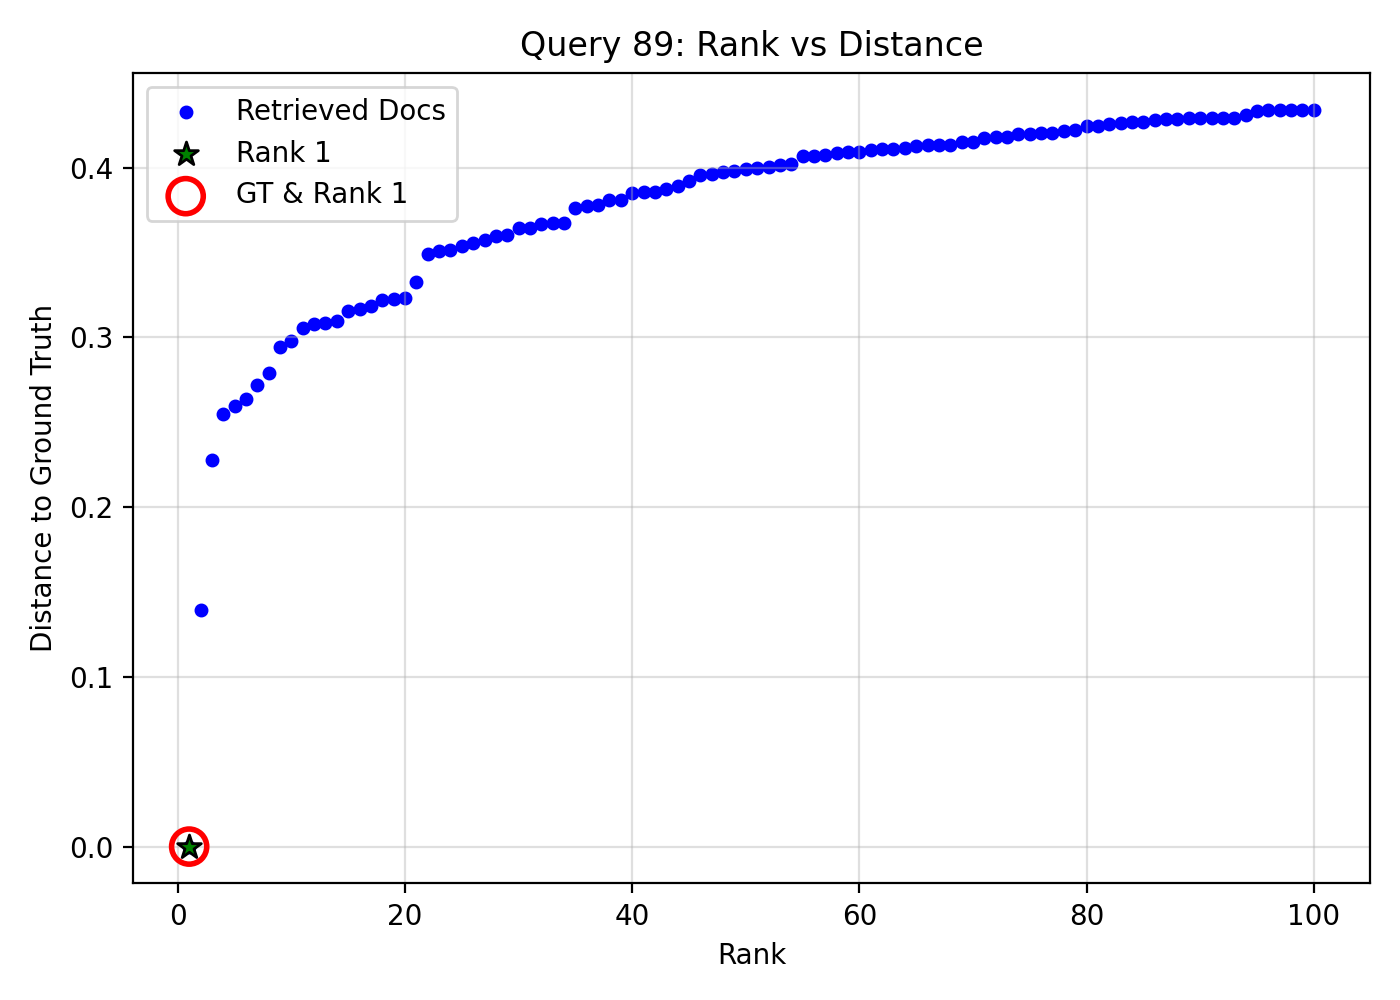

The file beside this chart, header and first rows:
query_idx, query_gt_id, doc_id, rank, distance, is_gt, is_rank_1
89, 27592038, 7d3a1e34-202f-4bbf-a2b8-92059cfeef1d, 1, 0.0, 1, 1
89, 27592038, 7f61ae9c-1bd7-47b0-9efe-5fb61a2bb96a, 2, 0.1395, 0, 0
89, 27592038, dd84a709-2e38-440c-b498-b0d240864e39, 3, 0.2275, 0, 0
89, 27592038, acd00225-921c-4ff7-90dc-c4f3ab3bf117, 4, 0.255, 0, 0
89, 27592038, 5f1a960a-105f-4be7-a45b-6e21280c93b9, 5, 0.2595, 0, 0
89, 27592038, 7bc323e6-b6eb-42a6-857f-fb6f303f0f35, 6, 0.2634, 0, 0
89, 27592038, 611e1313-44c4-4729-93b8-088e21799c8c, 7, 0.272, 0, 0
89, 27592038, d9b542db-6185-4e37-bf60-000c6ac1a390, 8, 0.2793, 0, 0
89, 27592038, 36b020b5-5261-411b-928f-dc281ff82bf4, 9, 0.2944, 0, 0
89, 27592038, 07cbe715-493a-4c84-b79d-31bd79d5401c, 10, 0.2979, 0, 0
89, 27592038, 79237def-3933-41f8-8d26-1b82835d6640, 11, 0.3052, 0, 0
89, 27592038, 7299c717-ccd5-4a7a-9293-40ed5ad4829e, 12, 0.3078, 0, 0
89, 27592038, a6c73c45-2cc2-4526-bf29-1c07b08b2bd7, 13, 0.3086, 0, 0
89, 27592038, 50a25a47-71c4-4cd9-9ac4-3a4829aa6047, 14, 0.3095, 0, 0
89, 27592038, b5a925a1-8952-4e0b-930a-a1685fe5087f, 15, 0.3157, 0, 0
89, 27592038, 9cafba6e-7c0a-4821-af34-6686992e45ea, 16, 0.3168, 0, 0
89, 27592038, 6ccdb694-d5fc-4da2-b316-9cd2b4300730, 17, 0.3186, 0, 0
89, 27592038, 0f77df55-0535-45d3-b637-9063cd7ac5c4, 18, 0.3219, 0, 0
89, 27592038, b016cd2d-9c8c-4723-a03d-1ed90ec29c92, 19, 0.3226, 0, 0
89, 27592038, 02beb455-d673-4d3b-b7d0-7496ce9a140f, 20, 0.3234, 0, 0
89, 27592038, 6eb3bb77-ec1c-4ca7-9d3e-169bbf924ead, 21, 0.3327, 0, 0
89, 27592038, eb88b817-1ff9-40b5-9dad-97fd67a7c50b, 22, 0.3489, 0, 0
89, 27592038, d7be95eb-cf13-43f9-b75e-69a1170bf2e8, 23, 0.3506, 0, 0
89, 27592038, f74de665-28bf-4366-ad21-c6c6a2c10c18, 24, 0.3512, 0, 0
89, 27592038, 72644696-4146-4838-89a9-75690b86c365, 25, 0.3539, 0, 0
89, 27592038, 5ab6652e-dff2-45b8-bb3f-a82ab8890e80, 26, 0.3557, 0, 0
89, 27592038, 9aed8225-24ae-43bd-bf4f-2bbec06bb1e9, 27, 0.3574, 0, 0
89, 27592038, 6ca27d24-906f-4604-a9ba-d21c5285e439, 28, 0.3596, 0, 0
89, 27592038, 27ab3383-d8c4-41eb-b51e-046463c617d6, 29, 0.3604, 0, 0
89, 27592038, 29867593-fe55-4fc6-8f7a-aab7abf71649, 30, 0.3644, 0, 0
89, 27592038, b2b3b451-d2c4-4e37-a12a-ee5b506ee24d, 31, 0.3645, 0, 0
89, 27592038, 6afc4d58-34ae-4214-bb78-89802a410d48, 32, 0.3668, 0, 0
89, 27592038, cf430a3f-bb87-48e3-bc36-b948360ea5d1, 33, 0.3673, 0, 0
89, 27592038, 190c4573-f725-44e2-9eb5-6e05fec4efe2, 34, 0.3676, 0, 0
89, 27592038, b9bb313e-2fa6-448b-917d-0c040bd904a2, 35, 0.3763, 0, 0
89, 27592038, 26bc8b98-b127-440a-8781-1ef7159b1335, 36, 0.3772, 0, 0
89, 27592038, 9a8e898d-8fcc-4d67-8761-66d26fe75963, 37, 0.3781, 0, 0
89, 27592038, e4cd3476-0f84-47eb-8b68-6e32d34d8edc, 38, 0.3808, 0, 0
89, 27592038, 7f1f27bf-a65e-41eb-ae9d-0306e99afe2f, 39, 0.3811, 0, 0
89, 27592038, da6b0301-439c-4941-a6e5-500fa1b370a5, 40, 0.385, 0, 0
89, 27592038, 0a23e67a-8b8d-4556-8cf2-fced086c9eea, 41, 0.3856, 0, 0
89, 27592038, 13ee0e59-ee71-4f49-afab-cfa88ca6d393, 42, 0.3857, 0, 0
89, 27592038, f42ad483-0c0a-4b69-8b53-da00a272863d, 43, 0.3871, 0, 0
89, 27592038, 22a7c7bf-8fba-466f-a259-9153dc7c6e75, 44, 0.3893, 0, 0
89, 27592038, 0161aa30-98a2-42a3-8ee2-7068185ca39e, 45, 0.3919, 0, 0
89, 27592038, 597ce802-fd08-447b-9623-35ee957e87e6, 46, 0.3955, 0, 0
89, 27592038, f3af4a99-4599-4b11-bb8f-efd97b857c23, 47, 0.3963, 0, 0
89, 27592038, c8b7d734-c977-4555-9c9e-0350ca9a0682, 48, 0.3975, 0, 0
89, 27592038, 90633923-51ad-4065-a16f-5e329a0e732d, 49, 0.3979, 0, 0
89, 27592038, 5ecc6138-ea8f-4b87-8b12-137c5f530329, 50, 0.3989, 0, 0
89, 27592038, 322c16ca-e455-4229-a1c8-9ce14d884060, 51, 0.3997, 0, 0
89, 27592038, 08963d31-b4d4-4ead-9faa-558047ed5a51, 52, 0.4006, 0, 0
89, 27592038, 8e619587-27da-455e-a9a1-dcab6141cb98, 53, 0.4016, 0, 0
89, 27592038, 4d3a4aa4-b401-49c6-b060-8dfcfbede57d, 54, 0.402, 0, 0
89, 27592038, e96b062f-8c67-4446-8dd2-23bfee49d987, 55, 0.4066, 0, 0
89, 27592038, 73748f3a-82d5-475e-b881-030a95e69903, 56, 0.4068, 0, 0
89, 27592038, a8427352-e689-4294-9229-b869632c33f3, 57, 0.4074, 0, 0
89, 27592038, fbd82c5c-02b3-458c-856c-3be073c561ba, 58, 0.4089, 0, 0
89, 27592038, eaa5d084-7661-4fd4-a71c-217f3f54465a, 59, 0.4092, 0, 0
89, 27592038, 45186bee-b27d-431b-9012-cf8ea6cb2fc7, 60, 0.4094, 0, 0
... 40 more rows
